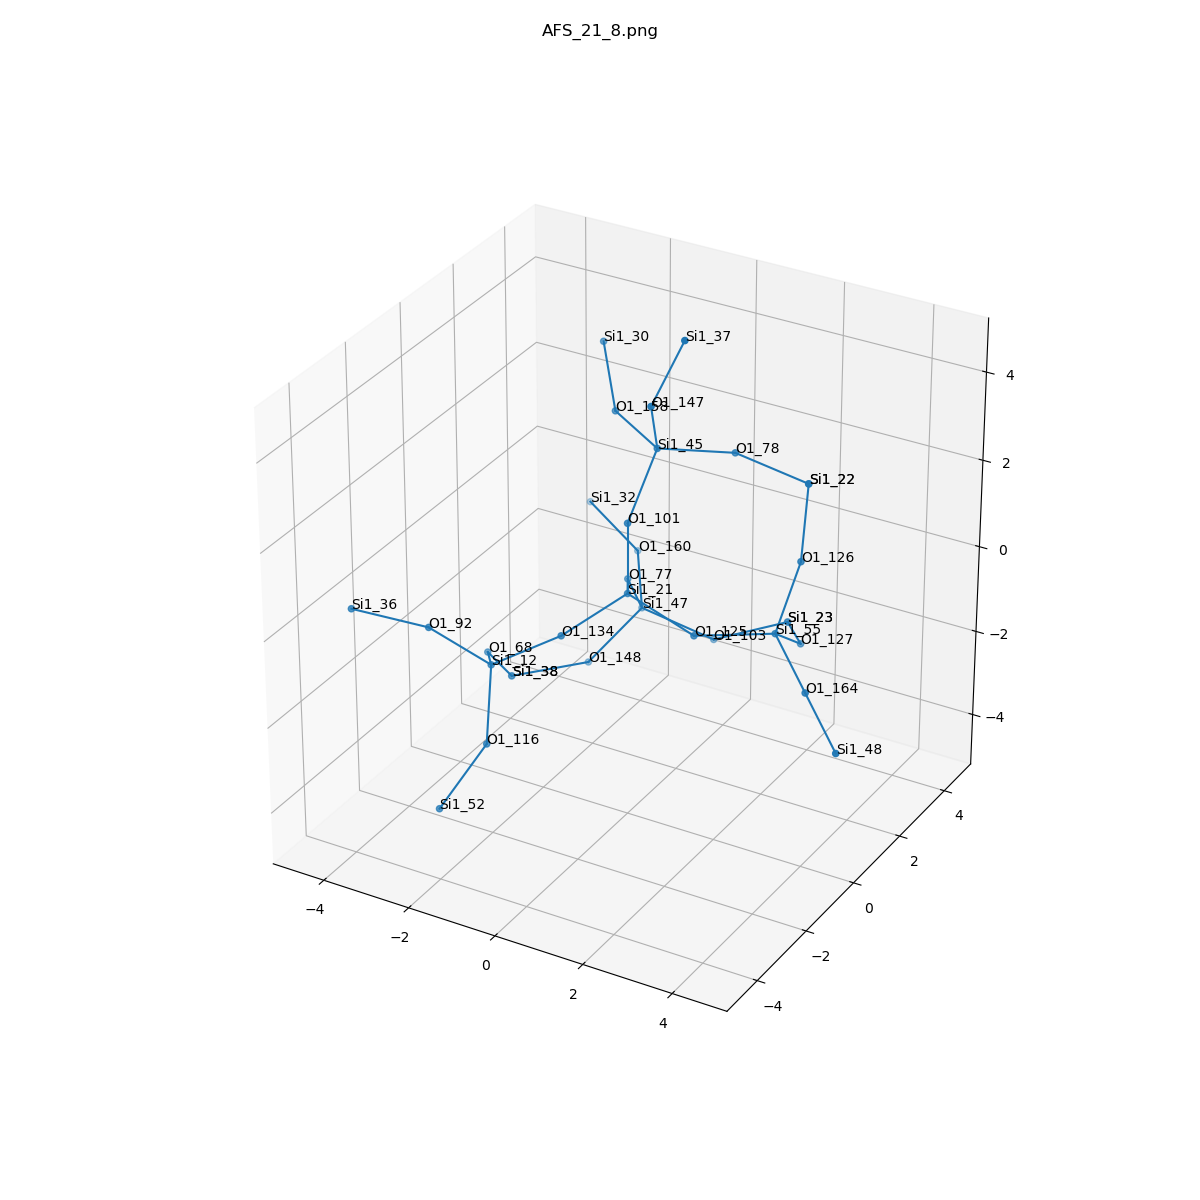

The data file committed next to this chart (first rows):
, neighbor_num, isite, atom, x, y, z, front_index
0, 0, 21, Si1, 0.0, 0.0, 0.0, 
1, 1, 77, O1, -0.7563, 1.318, -0.5326, 0.0
2, 1, 101, O1, 0.0, 0.0, 1.61, 0.0
3, 1, 134, O1, -0.7624, -1.311, -0.5385, 0.0
4, 1, 125, O1, 1.519, -7.91101645468202e-17, -0.5353, 0.0
5, 2, 47, Si1, -0.9921, 2.308, -1.781, 1.0
6, 2, 45, Si1, 0.06965, 1.054, 2.825, 2.0
7, 2, 12, Si1, -2.06, -1.865, -1.313, 3.0
8, 2, 55, Si1, 2.909, 0.8119, -0.491, 4.0
9, 3, 103, O1, 0.4315, 2.785, -2.363, 5.0
10, 3, 160, O1, -1.831, 3.594, -1.296, 5.0
11, 3, 148, O1, -1.815, 1.532, -2.927, 5.0
12, 3, 147, O1, 0.3692, 0.2759, 4.203, 6.0
13, 3, 158, O1, -1.337, 1.83, 2.943, 6.0
14, 3, 78, O1, 1.248, 2.116, 2.547, 6.0
15, 3, 68, O1, -2.904, -0.627, -1.901, 7.0
16, 3, 92, O1, -2.982, -2.7, -0.2898, 7.0
17, 3, 116, O1, -1.6, -2.824, -2.522, 7.0
18, 3, 126, O1, 3.214, 1.266, 1.024, 8.0
19, 3, 127, O1, 2.795, 2.117, -1.427, 8.0
20, 3, 164, O1, 4.098, -0.1291, -1.021, 8.0
21, 4, 23, Si1, 1.838, 3.351, -1.821, 9.0
22, 4, 32, Si1, -3.264, 4.105, -0.768, 10.0
23, 4, 38, Si1, -3.019, 0.4724, -3.072, 11.0
24, 4, 37, Si1, 0.9528, 0.5645, 5.676, 12.0
25, 4, 30, Si1, -2.203, 2.851, 3.838, 13.0
26, 4, 22, Si1, 2.8, 2.318, 2.17, 14.0
27, 4, 38, Si1, -3.019, 0.4724, -3.072, 15.0
28, 4, 36, Si1, -4.528, -3.109, -0.1041, 16.0
29, 4, 52, Si1, -2.145, -3.764, -3.71, 17.0
30, 4, 22, Si1, 2.8, 2.318, 2.17, 18.0
31, 4, 23, Si1, 1.838, 3.351, -1.821, 19.0
32, 4, 48, Si1, 5.288, -1.07, -1.552, 20.0
